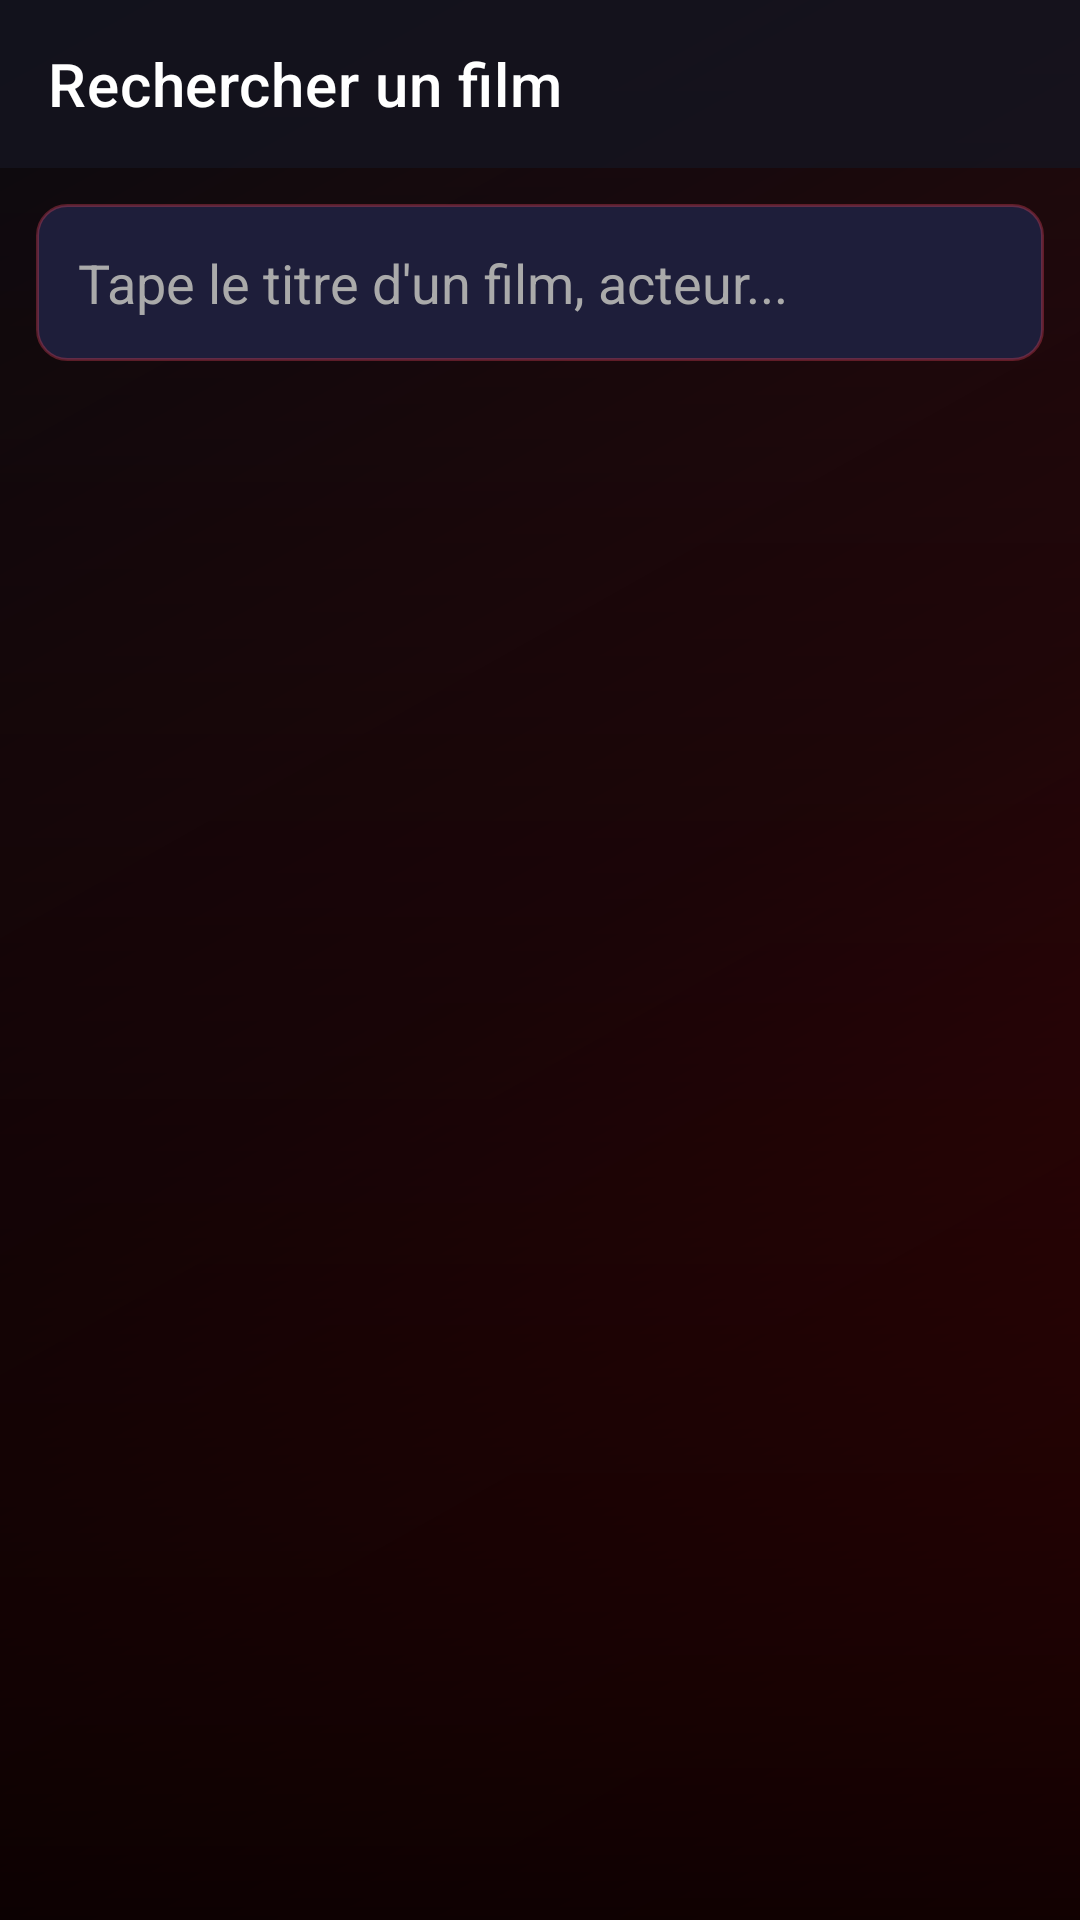

Layout XML and referenced resources for this Android screen:
<!-- AndroidManifest.xml: activity theme Theme.ActionZone.NoActionBar -->
<!-- res/layout/activity_recherche.xml -->
<?xml version="1.0" encoding="utf-8"?>
<LinearLayout
    xmlns:android="http://schemas.android.com/apk/res/android"
    xmlns:app="http://schemas.android.com/apk/res-auto"
    android:layout_width="match_parent"
    android:layout_height="match_parent"
    android:orientation="vertical"
    android:background="@drawable/bg_action">

    <androidx.appcompat.widget.Toolbar
        android:id="@+id/toolbarRecherche"
        android:layout_width="match_parent"
        android:layout_height="?attr/actionBarSize"
        android:background="#CC141420"
        app:titleTextColor="@color/colorTextPrimary"
        app:title="@string/recherche_titre" />

    <EditText
        android:id="@+id/editTextRecherche"
        android:layout_width="match_parent"
        android:layout_height="wrap_content"
        android:layout_margin="12dp"
        android:hint="@string/recherche_hint"
        android:textColor="@color/colorTextPrimary"
        android:textColorHint="@color/colorTextSecondary"
        android:background="@drawable/bg_edittext"
        android:padding="14dp"
        android:imeOptions="actionSearch"
        android:inputType="text"
        android:singleLine="true" />

    <ProgressBar
        android:id="@+id/progressBarRecherche"
        android:layout_width="wrap_content"
        android:layout_height="wrap_content"
        android:layout_gravity="center_horizontal"
        android:visibility="gone"
        android:indeterminateTint="@color/colorPrimary" />

    <TextView
        android:id="@+id/textAucunResultat"
        android:layout_width="match_parent"
        android:layout_height="wrap_content"
        android:layout_margin="16dp"
        android:text="@string/recherche_aucun_resultat"
        android:textColor="@color/colorTextSecondary"
        android:textSize="14sp"
        android:gravity="center"
        android:visibility="gone" />

    <androidx.recyclerview.widget.RecyclerView
        android:id="@+id/recyclerViewResultats"
        android:layout_width="match_parent"
        android:layout_height="match_parent"
        android:padding="8dp"
        android:clipToPadding="false" />

</LinearLayout>
<!-- resources referenced by this layout -->
<resources>
  <color name="colorPrimary">#CC0000</color>
  <color name="colorTextPrimary">#FFFFFF</color>
  <color name="colorTextSecondary">#AAAAAA</color>
  <!-- drawable bg_action (drawable) -->
  <?xml version="1.0" encoding="utf-8"?>
  <layer-list xmlns:android="http://schemas.android.com/apk/res/android">
  
      
  
      
      <item>
          <shape android:shape="rectangle">
              <solid android:color="#0A0A0F" />
          </shape>
      </item>
  
      
      <item>
          <shape android:shape="rectangle">
              <gradient
                  android:type="linear"
                  android:angle="135"
                  android:startColor="#99CC0000"
                  android:centerColor="#44880000"
                  android:endColor="#00000000" />
          </shape>
      </item>
  
      
  
      
      <item>
          <shape android:shape="rectangle">
              <gradient
                  android:type="linear"
                  android:angle="270"
                  android:startColor="#00000000"
                  android:endColor="#DD000000" />
          </shape>
      </item>
  
      
      <item
          android:top="0dp"
          android:bottom="700dp"
          android:right="500dp">
          <shape android:shape="rectangle">
              <solid android:color="#22FF0000" />
              <corners android:radius="2dp" />
          </shape>
      </item>
  
  </layer-list>
  <!-- drawable bg_edittext (drawable) -->
  <?xml version="1.0" encoding="utf-8"?>
  <shape xmlns:android="http://schemas.android.com/apk/res/android"
      android:shape="rectangle">
  
      
  
      
      <solid android:color="#1E1E3A" />
  
      
      <corners android:radius="10dp" />
  
      
      <stroke
          android:width="1dp"
          android:color="#55E94560" />
  
  </shape>
  <string name="recherche_aucun_resultat">Aucun film trouvé.</string>
  <string name="recherche_hint">Tape le titre d\'un film, acteur...</string>
  <string name="recherche_titre">Rechercher un film</string>
  <style name="Theme.ActionZone.NoActionBar">
          <item name="windowActionBar">false</item>
          <item name="windowNoTitle">true</item>
      </style>
</resources>
